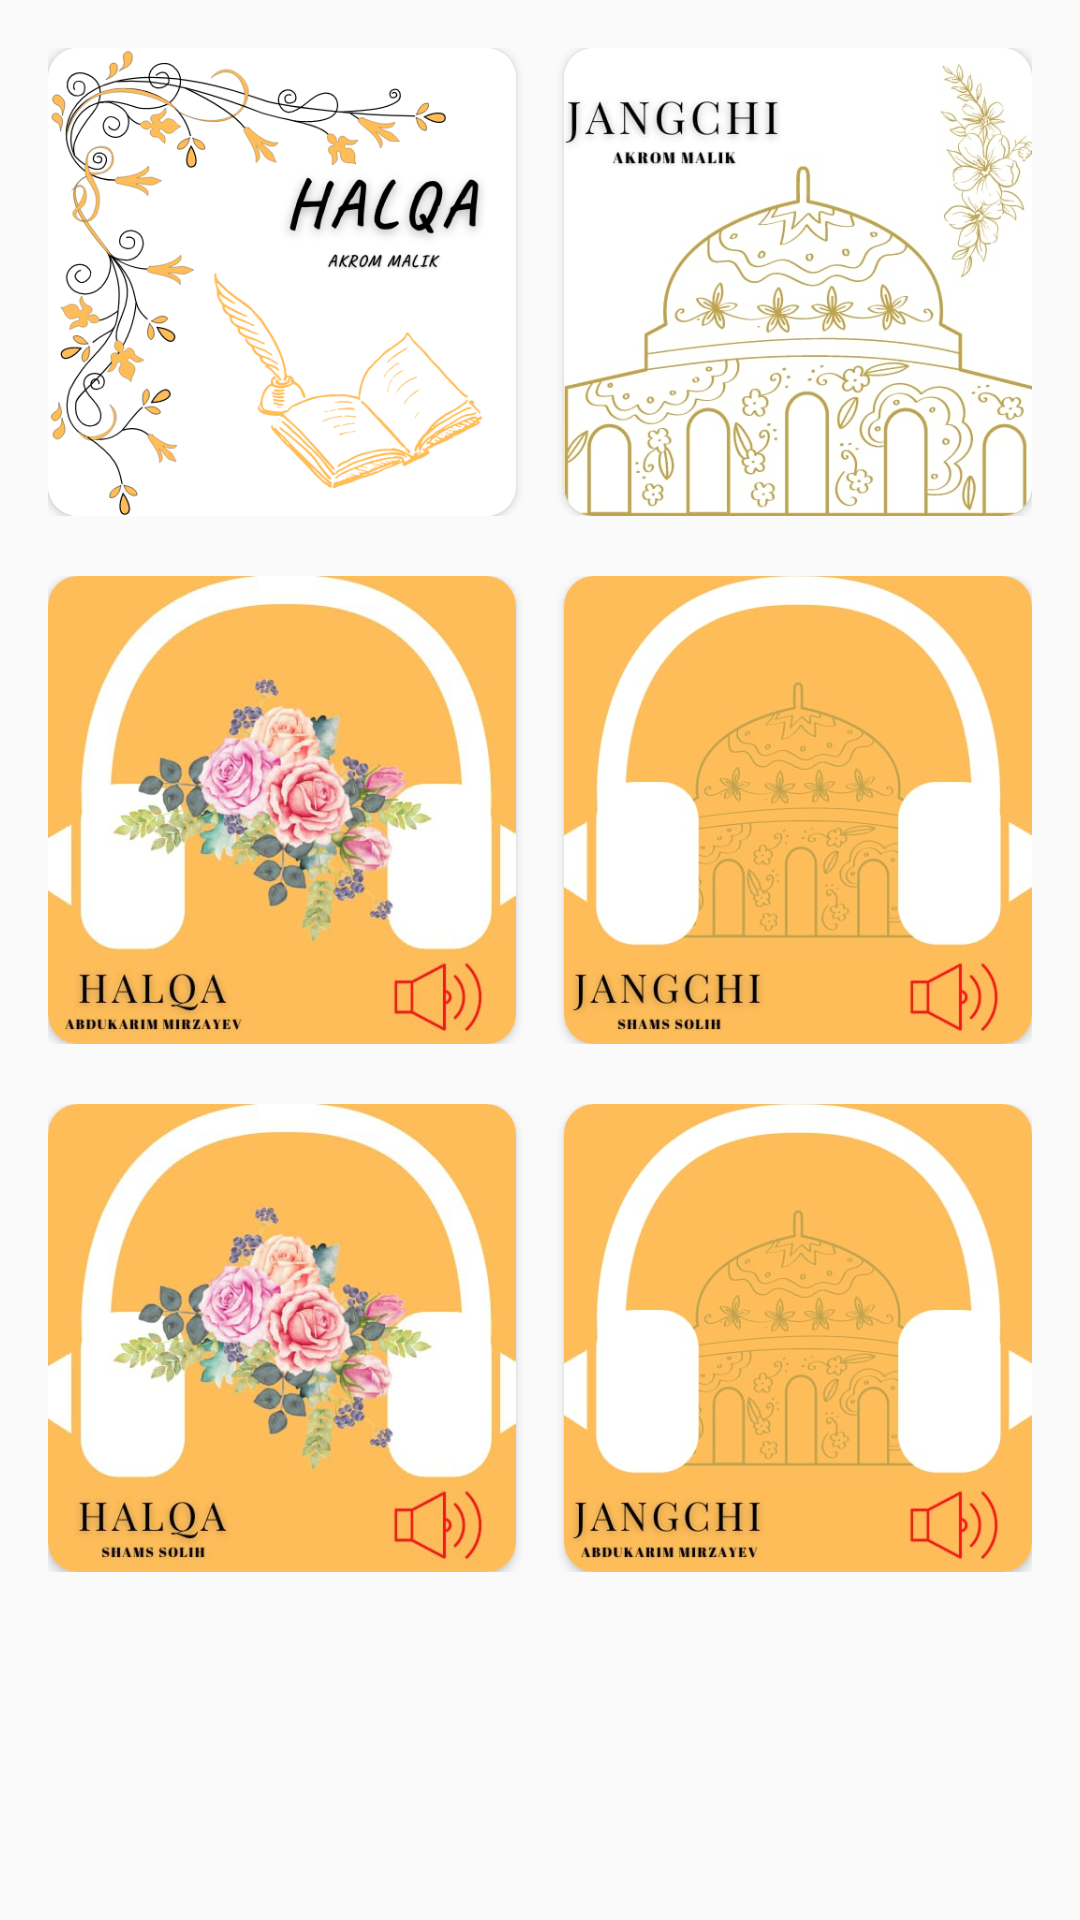

This screen was rendered from an Android layout file. Write that file and the resources it references.
<!-- AndroidManifest.xml: application theme Theme.Halqa -->
<!-- res/layout/activity_category.xml -->
<?xml version="1.0" encoding="utf-8"?>
<androidx.constraintlayout.widget.ConstraintLayout xmlns:android="http://schemas.android.com/apk/res/android"
    xmlns:app="http://schemas.android.com/apk/res-auto"
    xmlns:tools="http://schemas.android.com/tools"
    android:padding="16dp"
    android:layout_width="match_parent"
    android:layout_height="match_parent"
    tools:context=".CategoryActivity">

    <androidx.core.widget.NestedScrollView
        android:layout_width="match_parent"
        android:layout_height="match_parent">

        <LinearLayout
            android:orientation="vertical"
            android:layout_width="match_parent"
            android:layout_height="match_parent">

            <androidx.constraintlayout.widget.ConstraintLayout
                android:layout_marginBottom="20dp"
                android:layout_width="match_parent"
                android:layout_height="wrap_content">

                <com.google.android.material.card.MaterialCardView
                    android:id="@+id/mcv_1"
                    app:cardCornerRadius="10dp"
                    android:elevation="2dp"
                    android:padding="1dp"
                    app:layout_constraintTop_toTopOf="parent"
                    app:layout_constraintLeft_toLeftOf="parent"
                    app:layout_constraintRight_toLeftOf="@id/mcv_2"
                    android:layout_marginEnd="8dp"
                    app:layout_constraintDimensionRatio="H, 1:1"
                    android:layout_width="0dp"
                    android:layout_height="0dp">

                    <ImageView
                        android:id="@+id/iv_book1"
                        android:layout_width="match_parent"
                        android:layout_height="match_parent"
                        android:src="@drawable/im_halqa_pdf_latin"/>
                </com.google.android.material.card.MaterialCardView>

                <com.google.android.material.card.MaterialCardView
                    android:layout_marginStart="8dp"
                    android:id="@+id/mcv_2"
                    app:cardCornerRadius="10dp"
                    android:elevation="2dp"
                    android:padding="1dp"
                    app:layout_constraintTop_toTopOf="parent"
                    app:layout_constraintLeft_toRightOf="@id/mcv_1"
                    app:layout_constraintRight_toRightOf="parent"
                    app:layout_constraintDimensionRatio="H, 1:1"
                    android:layout_width="0dp"
                    android:layout_height="0dp">

                    <ImageView
                        android:id="@+id/iv_book2"
                        android:layout_width="match_parent"
                        android:layout_height="match_parent"
                        android:src="@drawable/im_jangchi_pdf_latin"/>
                </com.google.android.material.card.MaterialCardView>

            </androidx.constraintlayout.widget.ConstraintLayout>

            <androidx.constraintlayout.widget.ConstraintLayout
                android:layout_marginBottom="20dp"
                android:layout_width="match_parent"
                android:layout_height="wrap_content">

                <com.google.android.material.card.MaterialCardView
                    android:id="@+id/mcv_3"
                    app:cardCornerRadius="10dp"
                    android:elevation="2dp"
                    android:padding="1dp"
                    app:layout_constraintTop_toTopOf="parent"
                    app:layout_constraintLeft_toLeftOf="parent"
                    app:layout_constraintRight_toLeftOf="@id/mcv_4"
                    android:layout_marginEnd="8dp"
                    app:layout_constraintDimensionRatio="H, 1:1"
                    android:layout_width="0dp"
                    android:layout_height="0dp">

                    <ImageView
                        android:id="@+id/iv_book3"
                        android:layout_width="match_parent"
                        android:layout_height="match_parent"
                        android:src="@drawable/im_halqa_audio_1_latin"/>
                </com.google.android.material.card.MaterialCardView>

                <com.google.android.material.card.MaterialCardView
                    android:layout_marginStart="8dp"
                    android:id="@+id/mcv_4"
                    app:cardCornerRadius="10dp"
                    android:elevation="2dp"
                    android:padding="1dp"
                    app:layout_constraintTop_toTopOf="parent"
                    app:layout_constraintLeft_toRightOf="@id/mcv_3"
                    app:layout_constraintRight_toRightOf="parent"
                    app:layout_constraintDimensionRatio="H, 1:1"
                    android:layout_width="0dp"
                    android:layout_height="0dp">

                    <ImageView
                        android:id="@+id/iv_book4"
                        android:layout_width="match_parent"
                        android:layout_height="match_parent"
                        android:src="@drawable/im_jangchi_audio_1_latin"/>
                </com.google.android.material.card.MaterialCardView>

            </androidx.constraintlayout.widget.ConstraintLayout>

            <androidx.constraintlayout.widget.ConstraintLayout
                android:layout_marginBottom="20dp"
                android:layout_width="match_parent"
                android:layout_height="wrap_content">

                <com.google.android.material.card.MaterialCardView
                    android:id="@+id/mcv_5"
                    app:cardCornerRadius="10dp"
                    android:elevation="2dp"
                    android:padding="1dp"
                    app:layout_constraintTop_toTopOf="parent"
                    app:layout_constraintLeft_toLeftOf="parent"
                    app:layout_constraintRight_toLeftOf="@id/mcv_6"
                    android:layout_marginEnd="8dp"
                    app:layout_constraintDimensionRatio="H, 1:1"
                    android:layout_width="0dp"
                    android:layout_height="0dp">

                    <ImageView
                        android:id="@+id/iv_book5"
                        android:layout_width="match_parent"
                        android:layout_height="match_parent"
                        android:src="@drawable/im_halqa_audio_2_latin"/>
                </com.google.android.material.card.MaterialCardView>

                <com.google.android.material.card.MaterialCardView
                    android:layout_marginStart="8dp"
                    android:id="@+id/mcv_6"
                    app:cardCornerRadius="10dp"
                    android:elevation="2dp"
                    android:padding="1dp"
                    app:layout_constraintTop_toTopOf="parent"
                    app:layout_constraintLeft_toRightOf="@id/mcv_5"
                    app:layout_constraintRight_toRightOf="parent"
                    app:layout_constraintDimensionRatio="H, 1:1"
                    android:layout_width="0dp"
                    android:layout_height="0dp">

                    <ImageView
                        android:id="@+id/iv_book6"
                        android:layout_width="match_parent"
                        android:layout_height="match_parent"
                        android:src="@drawable/im_jangchi_audio_2_latin"/>
                </com.google.android.material.card.MaterialCardView>

            </androidx.constraintlayout.widget.ConstraintLayout>

        </LinearLayout>

    </androidx.core.widget.NestedScrollView>


</androidx.constraintlayout.widget.ConstraintLayout>
<!-- resources referenced by this layout -->
<resources>
  <!-- drawable im_halqa_audio_1_latin: png bitmap (drawable-v24, 251276 bytes) -->
  <!-- drawable im_halqa_audio_2_latin: png bitmap (drawable-v24, 246678 bytes) -->
  <!-- drawable im_halqa_pdf_latin: png bitmap (drawable-v24, 72364 bytes) -->
  <!-- drawable im_jangchi_audio_1_latin: png bitmap (drawable-v24, 177648 bytes) -->
  <!-- drawable im_jangchi_audio_2_latin: png bitmap (drawable-v24, 181602 bytes) -->
  <!-- drawable im_jangchi_pdf_latin: png bitmap (drawable-v24, 193604 bytes) -->
  <style name="Theme.Halqa" parent="Theme.AppCompat.Light">
          
          <item name="colorPrimary">@color/purple_500</item>
          <item name="colorPrimaryVariant">@color/purple_700</item>
          <item name="colorOnPrimary">@color/white</item>
          
          <item name="colorSecondary">@color/teal_200</item>
          <item name="colorSecondaryVariant">@color/teal_700</item>
          <item name="colorOnSecondary">@color/black</item>
          
          <item name="android:statusBarColor" tools:targetApi="l">?attr/colorPrimaryVariant</item>
          
      </style>
  <color name="purple_500">#FF6200EE</color>
  <color name="purple_700">#FF3700B3</color>
  <color name="white">#FFFFFFFF</color>
  <color name="teal_200">#FF03DAC5</color>
  <color name="teal_700">#FF018786</color>
  <color name="black">#FF000000</color>
</resources>
